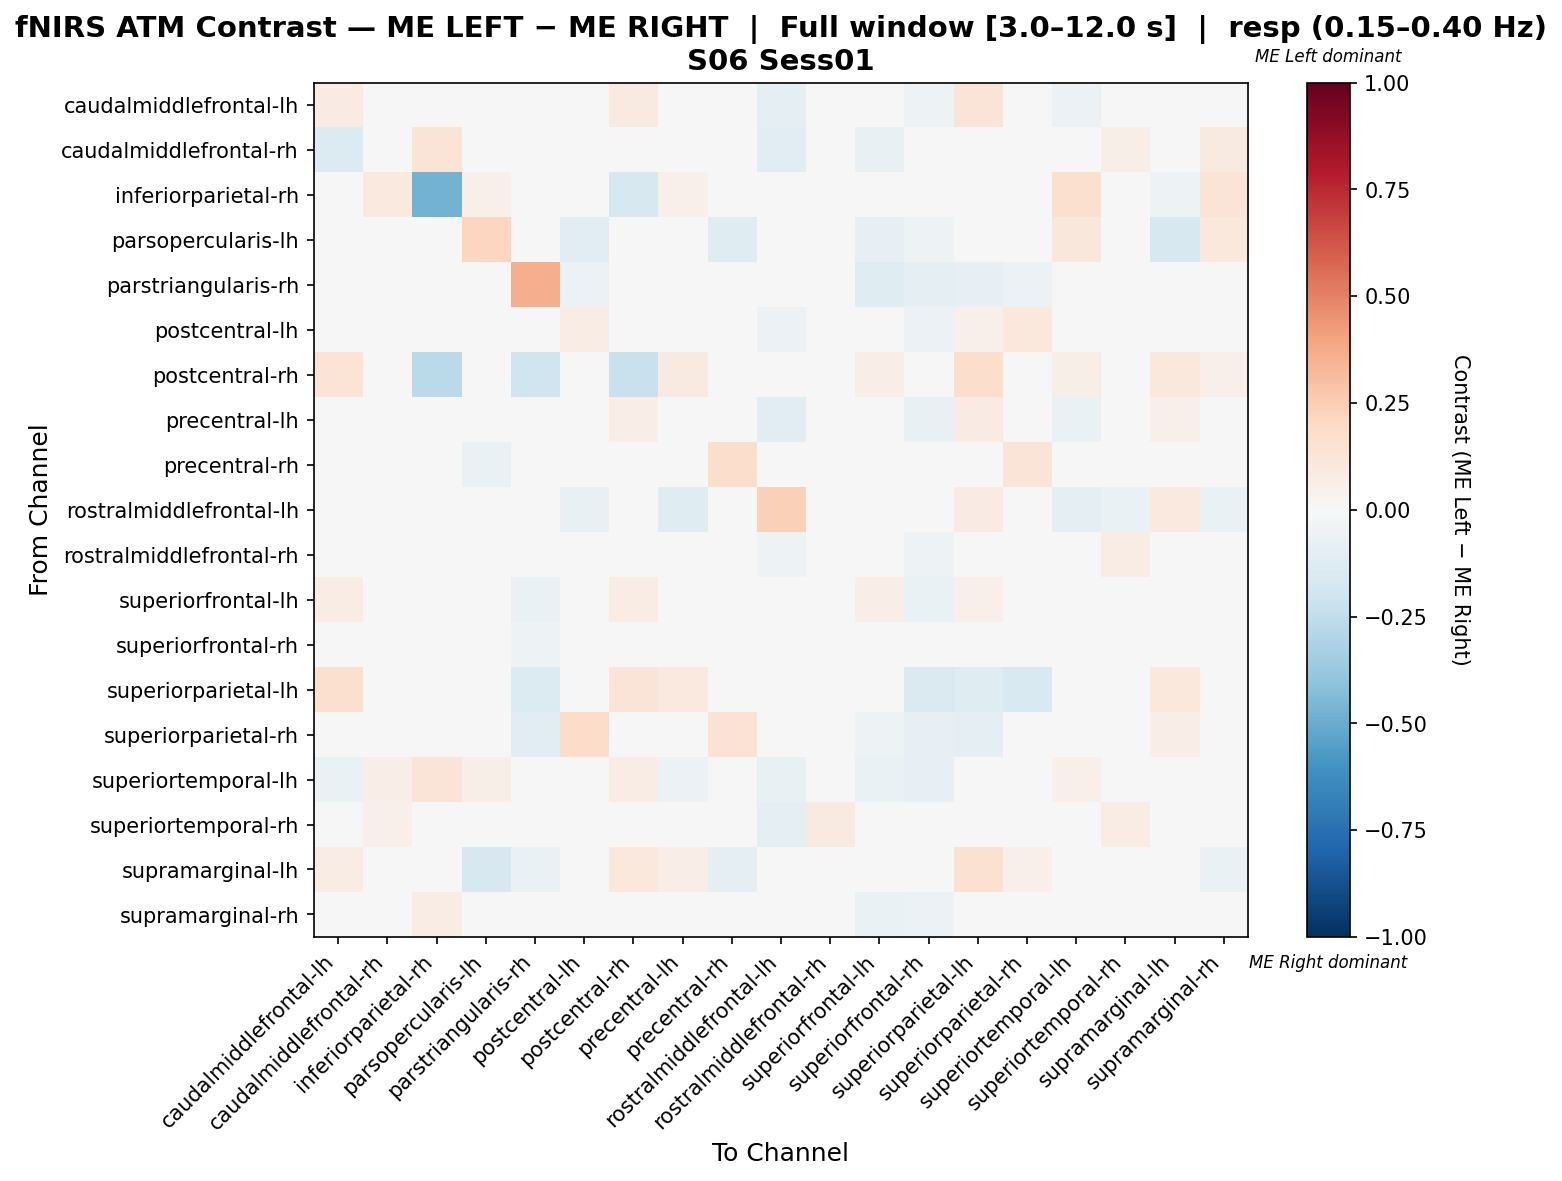

Source data for this figure (header and first rows):
, caudalmiddlefrontal-lh, caudalmiddlefrontal-rh, inferiorparietal-rh, parsopercularis-lh, parstriangularis-rh, postcentral-lh, postcentral-rh, precentral-lh, precentral-rh, rostralmiddlefrontal-lh, rostralmiddlefrontal-rh, superiorfrontal-lh, superiorfrontal-rh, superiorparietal-lh, superiorparietal-rh, superiortemporal-lh, superiortemporal-rh, supramarginal-lh, supramarginal-rh
caudalmiddlefrontal-lh, 0.08333, -0.04839, 0.01705, -0.005376, 0.0, -0.008309, 0.09091, -0.02737, -0.02658, -0.08987, -0.03104, 0.03391, -0.05193, 0.125, 0.006293, -0.05731, -0.003543, 0.03409, -0.04087
caudalmiddlefrontal-rh, -0.1359, 0.03141, 0.1275, 0.03922, 0.0, -0.02884, 0.02941, -0.02836, -0.02913, -0.1068, -0.008757, -0.07767, -0.03855, 0.009804, 0.0, 0.04959, 0.0592, 0.01961, 0.08833
inferiorparietal-rh, 0.01087, 0.09783, -0.4712, 0.05435, 0.02174, 0.03261, -0.1606, 0.05435, 0.0, 0.0, 0.03261, 0.0, 0.02174, 0.03261, 0.0, 0.163, 0.03261, -0.05295, 0.1304
parsopercularis-lh, 0.0, 0.03704, 0.0424, 0.2183, 0.02437, -0.1053, 0.0, 0.0, -0.1184, 0.0, -0.02632, -0.07895, -0.05263, 0.0, 0.0, 0.1111, 0.0, -0.1579, 0.1062
parstriangularis-rh, 0.0, 0.0, 0.0, 0.03231, 0.3669, -0.06, -0.009231, 0.0, 0.01231, 0.0, 0.0, -0.12, -0.09, -0.08, -0.06, 0.0, 0.0, -0.02923, 0.03692
postcentral-lh, 0.00125, 0.0003125, 0.01899, -0.04321, -0.04938, 0.07306, 0.01266, -0.004454, 0.008673, -0.06173, 0.0261, -0.0418, -0.05477, 0.05063, 0.1079, -0.04274, -0.004923, 0.02641, -0.02297
postcentral-rh, 0.1364, 0.0, -0.2703, 0.0, -0.1954, 0.0, -0.2237, 0.09091, 0.0, 0.0, 0.0, 0.06818, 0.0, 0.1742, 0.0, 0.06061, 0.0, 0.1061, 0.05303
precentral-lh, -0.0112, 0.003876, 0.03911, 0.0, 0.0, -0.004874, 0.06704, 0.04612, -0.02454, -0.102, 0.03229, -0.03038, -0.07508, 0.0838, 0.01214, -0.06804, 0.02257, 0.05028, -0.04107
precentral-rh, -0.03306, -0.008264, 0.0, -0.06612, -0.003993, 0.02739, 0.0, -0.04132, 0.1741, -0.04132, -0.007614, 0.00195, -0.04894, 0.0, 0.1295, -0.04132, -0.01885, -0.02117, -0.001021
rostralmiddlefrontal-lh, -0.02771, -0.0027, 0.01961, 0.0, 0.0, -0.07784, 0.0, -0.1198, -0.04192, 0.2348, 0.04415, 0.01421, 0.02019, 0.07843, -0.01198, -0.09581, -0.06587, 0.09804, -0.06587
rostralmiddlefrontal-rh, -0.04377, 0.01362, 0.0229, -0.02667, -0.01333, -0.02261, 0.01449, 0.03536, -0.03101, -0.05159, 0.04232, -0.02261, -0.05159, 0.02174, 0.001159, 0.004638, 0.07768, -0.004348, 0.03362
superiorfrontal-lh, 0.07606, -0.0199, 0.0137, -0.02985, -0.06468, -0.01486, 0.07534, -0.003033, -0.008008, -0.02048, -0.009303, 0.0643, -0.06836, 0.05422, 0.01499, -0.03043, -0.01615, 0.02992, -0.04348
superiorfrontal-rh, -0.004878, 0.02195, 0.03659, -0.01951, -0.05366, 0.03415, 0.0122, -0.02439, -0.009756, -0.0122, 0.02439, -0.03659, 0.02195, 0.01951, 0.02195, -0.03659, 0.007317, 0.004878, -0.007317
superiorparietal-lh, 0.1572, 0.0, 0.01887, 0.0, -0.1379, 0.04403, 0.1258, 0.09434, 0.0, 0.01258, 0.01258, -0.03264, -0.141, -0.1214, -0.1519, 0.006289, 0.0, 0.1069, 0.006289
superiorparietal-rh, 0.03551, 0.0, 0.0, 0.0, -0.1159, 0.181, 0.0, 0.01101, 0.141, -0.02899, 0.005507, -0.05043, -0.08043, -0.09942, -0.02188, -0.02899, -0.02899, 0.07, 0.01101
superiortemporal-lh, -0.06814, 0.06267, 0.1271, 0.05932, 0.0, -0.0426, 0.07627, -0.06146, -0.03401, -0.07483, 0.02364, -0.06981, -0.08342, 0.01695, -0.01361, 0.05373, -0.003574, 0.0339, -0.002133
superiortemporal-rh, -0.01825, 0.05143, 0.03968, 0.0, 0.0, -0.002698, 0.01587, -0.008889, -0.03825, -0.1, 0.08873, -0.03825, -0.04619, 0.007937, -0.02, -0.02651, 0.07429, 0.01587, 0.005238
supramarginal-lh, 0.07194, 0.0, -0.01222, -0.1566, -0.06761, -0.03883, 0.1079, 0.06475, -0.0917, 0.03597, -0.02176, -0.02193, -0.041, 0.1511, 0.05036, 0.01439, 0.0, 0.02522, -0.06995
supramarginal-rh, -0.04018, 0.03974, 0.07285, 0.01947, -0.0003091, -0.0204, 0.04636, -0.02035, -0.02702, -0.03333, 0.0396, -0.06689, -0.06018, 0.01987, 0.01982, 0.01272, 0.01965, -0.02684, 0.00543
